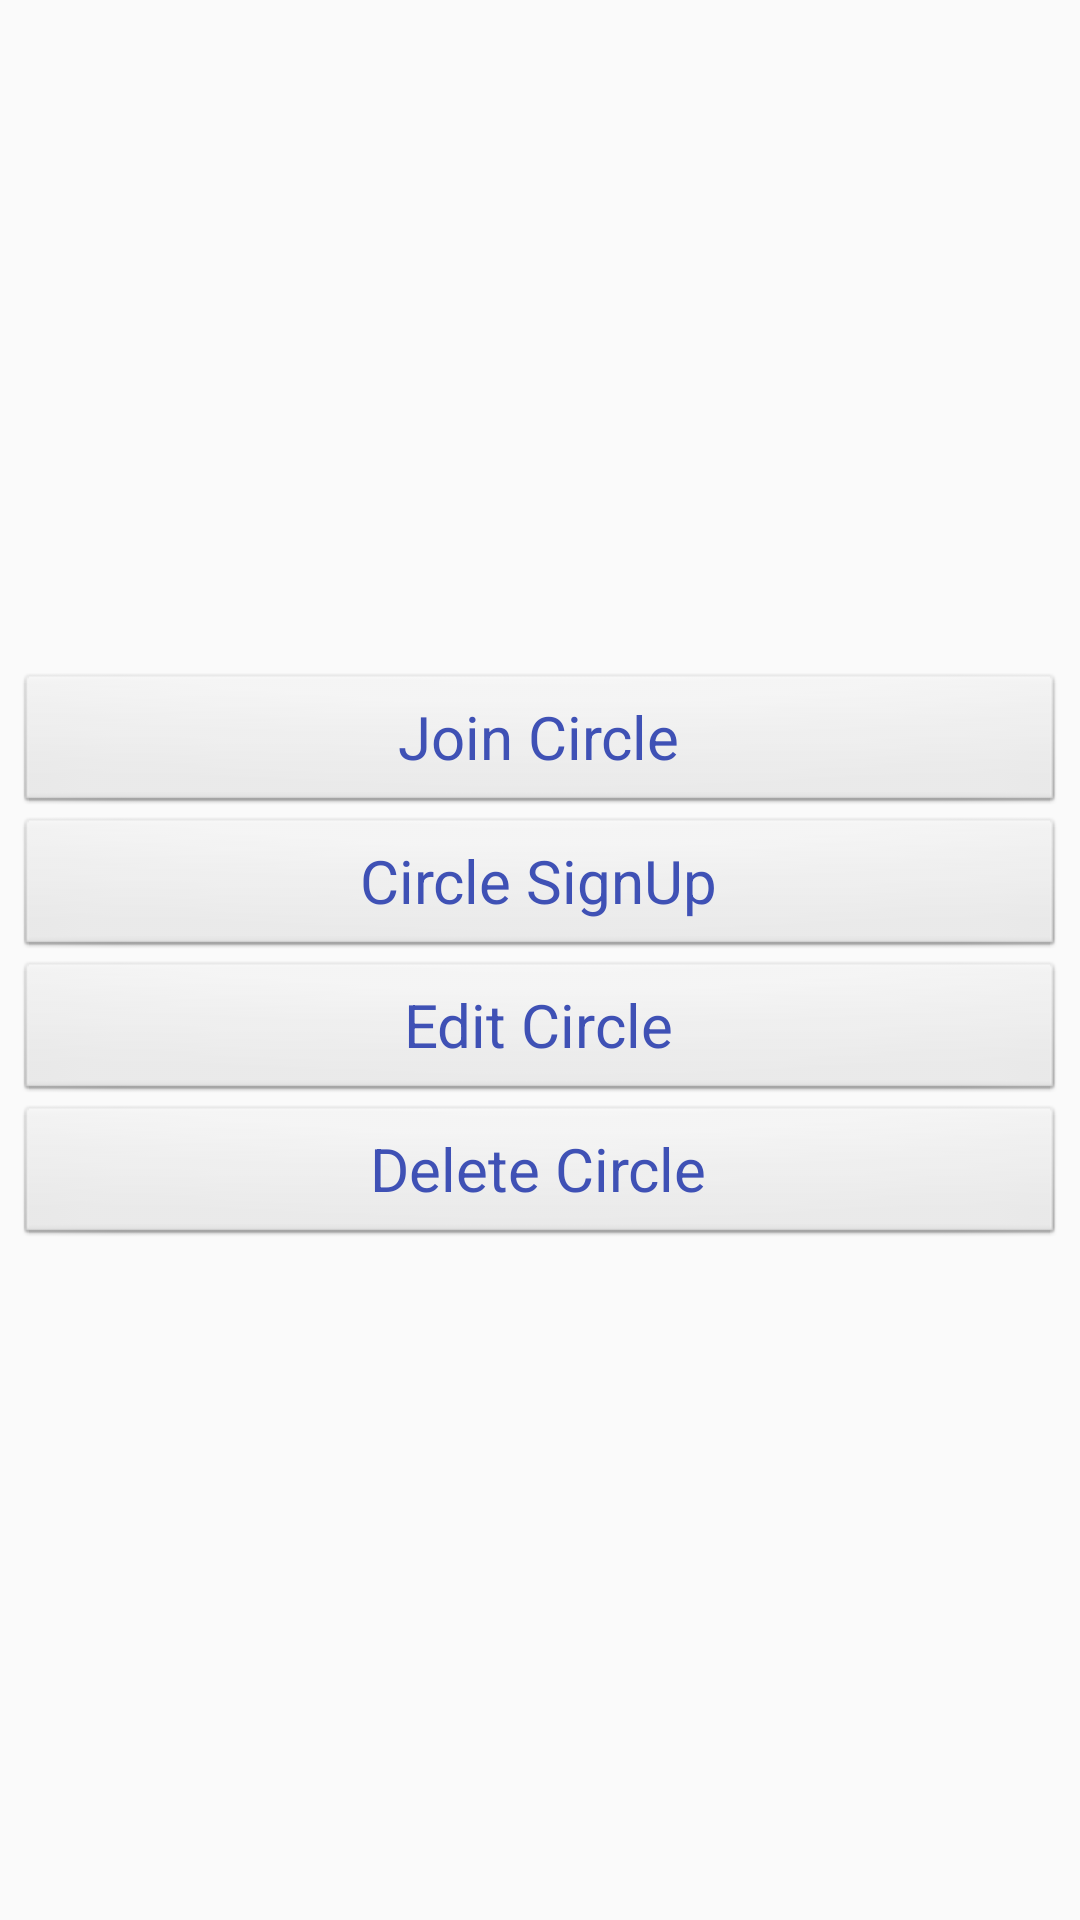

Android layout source for this screen:
<!-- AndroidManifest.xml: application theme AppTheme -->
<!-- res/layout/laycircleconfig.xml -->
<?xml version="1.0" encoding="utf-8"?>
<LinearLayout xmlns:android="http://schemas.android.com/apk/res/android"
    android:id="@+id/LayCircleConfig"
    android:layout_width="match_parent"
    android:layout_height="match_parent"
    android:gravity="center_vertical"
    android:orientation="vertical"
    android:weightSum="1">

    <Button
        style="@style/BTNStyle"
        android:id="@+id/buttonJoinCircle"
        android:text="Join Circle"
        />

    <Button
        style="@style/BTNStyle"
        android:id="@+id/buttonCircleSignUp"
        android:text="Circle SignUp"
        />

    <Button
        style="@style/BTNStyle"
        android:id="@+id/buttonEditCircle"
        android:text="Edit Circle"
        />

    <Button
        style="@style/BTNStyle"
        android:id="@+id/buttonDeleteCircle"
        android:text="Delete Circle"
        />

</LinearLayout>
<!-- resources referenced by this layout -->
<resources>
  <style name="BTNStyle" parent="android:Widget.ImageButton">
          <item name="android:layout_width">350dp</item>
          <item name="android:layout_height">wrap_content</item>
          <item name="android:layout_gravity">center</item>
          <item name="android:fontFamily">sans-serif</item>
          <item name="android:color">@color/dark_blue</item>
          <item name="android:textSize">20dp</item>
          <item name="android:textAllCaps">false</item>
      </style>
  <style name="AppTheme" parent="Theme.AppCompat.Light.DarkActionBar">
          
          <item name="colorPrimary">@color/blue</item>
          <item name="colorPrimaryDark">@color/colorPrimaryDark</item>
          <item name="colorAccent">@color/colorAccent</item>
  
          <item name="android:dropDownListViewStyle">@style/PopupMenuListView</item>
          <item name="dropDownListViewStyle">@style/PopupMenuListView</item>
  
          
          <item name="android:itemBackground">@color/light_gray</item>
          <item name="android:textColor">@color/colorPrimary</item>
  
          <item name="android:spinnerDropDownItemStyle">@style/mySpinnerItemStyle</item>
  
      </style>
  <item name="dark_blue" type="color">#FF00008B</item>
  <item name="blue" type="color">#FF0000FF</item>
  <color name="colorPrimaryDark">#303F9F</color>
  <color name="colorAccent">#FF4081</color>
  <style name="PopupMenuListView" parent="@style/Widget.AppCompat.Light.ListView.DropDown">
          <item name="android:divider">#000000</item>
          <item name="android:dividerHeight">2dp</item>
      </style>
  <item name="light_gray" type="color">#FFD3D3D3</item>
  <color name="colorPrimary">#3F51B5</color>
  <style name="mySpinnerItemStyle" parent="@android:style/Widget.Holo.DropDownItem.Spinner">
          <item name="android:textSize">25dp</item>
      </style>
</resources>
